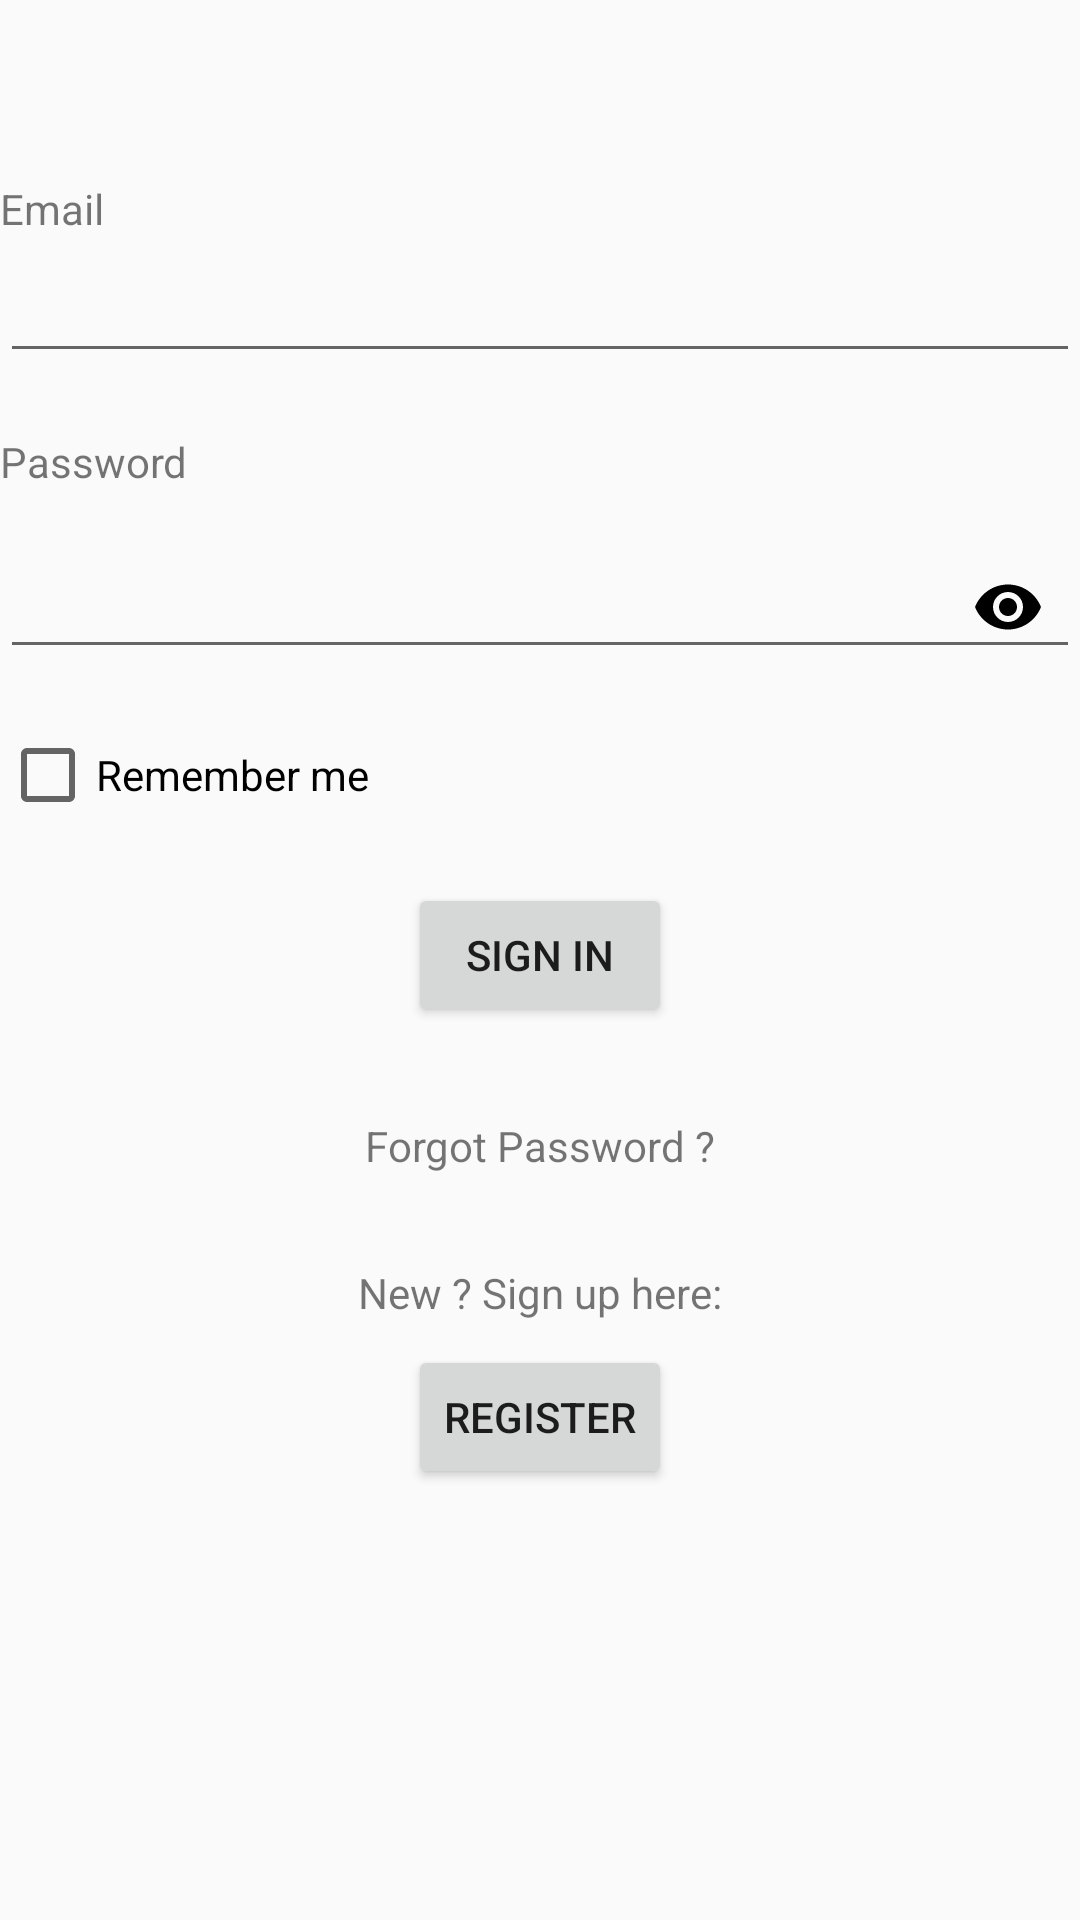

Reconstruct the res/layout file that produces this screen, plus the resources it refers to.
<!-- AndroidManifest.xml: application theme AppTheme -->
<!-- res/layout/sign_in_fragment.xml -->
<?xml version="1.0" encoding="utf-8"?>
<LinearLayout xmlns:android="http://schemas.android.com/apk/res/android"
              xmlns:app="http://schemas.android.com/apk/res-auto"
              android:layout_marginStart="60dp" android:layout_marginLeft="60dp"
              android:layout_marginEnd="60dp" android:layout_marginRight="60dp"
              android:orientation="vertical"
              android:layout_width="match_parent"
              android:layout_height="wrap_content">
    <TextView
            android:layout_width="wrap_content"
            android:layout_height="wrap_content"
            android:layout_marginTop="60dp"
            android:text="@string/email"
            android:id="@+id/sign_in_email_label"/>
    <EditText
            android:layout_width="match_parent"
            android:layout_height="wrap_content"
            android:layout_marginTop="4dp"
            android:inputType="textEmailAddress"
            android:ems="10"
            android:id="@+id/sign_in_email"/>
    <TextView
            android:layout_width="wrap_content"
            android:layout_height="wrap_content"
            android:layout_marginTop="20dp"
            android:text="@string/password"
            android:id="@+id/sign_in_password_label"/>
    <com.google.android.material.textfield.TextInputLayout
            android:layout_marginTop="4dp"
            android:layout_width="match_parent"
            android:layout_height="wrap_content"
            app:passwordToggleEnabled="true"
            app:passwordToggleTint="#000000">
            <EditText
                    android:layout_width="match_parent"
                    android:layout_height="wrap_content"
                    android:inputType="textPassword"
                    android:ems="10"
                    android:id="@+id/sign_in_password"/>
    </com.google.android.material.textfield.TextInputLayout>
    <CheckBox
            android:layout_width="wrap_content"
            android:layout_height="wrap_content"
            android:layout_marginTop="16dp"
            android:text="@string/remember_me"
            android:id="@+id/sign_in_remember"/>
    <Button
            android:layout_gravity="center"
            android:layout_width="wrap_content"
            android:layout_height="wrap_content"
            android:layout_marginTop="20dp"
            android:text="@string/sign_in"
            android:id="@+id/sign_in"/>
    <TextView
            android:layout_gravity="center"
            android:layout_width="wrap_content"
            android:layout_height="wrap_content"
            android:layout_marginTop="30dp"
            android:text="@string/forgot_password"
            android:id="@+id/forgot_password"/>
    <TextView
            android:layout_gravity="center"
            android:layout_width="wrap_content"
            android:layout_height="wrap_content"
            android:layout_marginTop="30dp"
            android:text="@string/new_signup_here"
            android:id="@+id/create_account_label"/>
    <Button
            android:layout_gravity="center"
            android:layout_width="wrap_content"
            android:layout_height="wrap_content"
            android:layout_marginTop="8dp"
            android:layout_marginBottom="30dp"
            android:text="@string/register"
            android:id="@+id/create_account"/>
</LinearLayout>
<!-- resources referenced by this layout -->
<resources>
  <string name="email">Email</string>
  <string name="forgot_password">Forgot Password ?</string>
  <string name="new_signup_here">New ? Sign up here:</string>
  <string name="password">Password</string>
  <string name="register">Register</string>
  <string name="remember_me">Remember me</string>
  <string name="sign_in">Sign In</string>
  <style name="AppTheme" parent="Theme.AppCompat.DayNight">
          
          <item name="colorPrimary">@color/colorPrimary</item>
          <item name="colorPrimaryDark">@color/colorPrimaryDark</item>
          <item name="colorAccent">@color/colorAccent</item>
          <item name="colorControlHighlight">@color/itemHighlight</item>
      </style>
  <color name="colorPrimary">#0066bb</color>
  <color name="colorPrimaryDark">#002266</color>
  <color name="colorAccent">#00aaff</color>
</resources>
